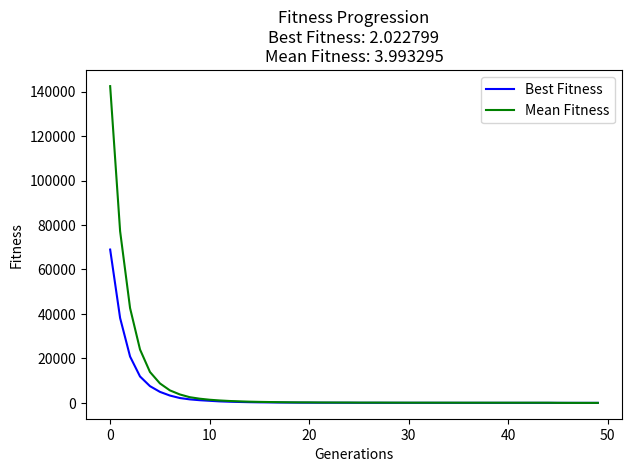

Python code for this plot:
import random
import copy
import matplotlib.pyplot as plt
import time
# Static parameters
N = 20

# For Dixon-Price function
#MIN = -10.0
#MAX = 10.0

# For Zakharov function
#MIN = -5.0
#MAX = 10.0

# For Rotated Hyper-Ellipsoid function
MIN = -65.536
MAX = 65.536

# Dynamic parameters for population size, number of generations, runs, elites, local search iterations, tournament size, crossover and mutation values
RUNS = 10
P = 50
GENS = 50
T = 5
CROSSOVER = 4
#CROSSOVER = 0.5
MUTRATE = 0.756
MUTSTEP = 0.690
ELITE = int(P * 0.05)
LOCALITER = 20

save_data = "GA_results.txt"

class individual:
    def __init__(self):
        self.gene = [0] * N
        self.fitness = 0

# Fitness functions, simply rename the one to use test_function, and name the other one something else
# Dixon-Price
def test_functionA(ind):
    utility=0
    x = ind.gene
    for i in range(1, N):
       utility += (i * (((2 * (x[i] ** 2)) - x[i - 1]) ** 2))
    return (utility + ((x[0] - 1) ** 2))

# Zakharov
def test_functionB(ind):
    utility1=0
    utility2=0
    x = ind.gene
    for i in range(N):
        utility1 = utility1 + (x[i] ** 2)
        utility2 = utility2 + (0.5 * (i + 1) * x[i])
    return (utility1 + (utility2 ** 2) + (utility2 ** 4))

# Rotated Hyper-Ellipsoid
def test_function(ind):
    utility = 0
    x = ind.gene
    for i in range(N):
        for j in range(i):
            utility += x[j] ** 2
    return utility

# INITIALISATION
def initialise(P, N, MIN, MAX):
    population = []
    for x in range(P):
        tempgene = [random.uniform(MIN, MAX) for y in range(N)]
        newind = individual()
        newind.gene = tempgene.copy()
        population.append(newind)
    return population

# EVALUATE POPULATION
def evaluate_population(population, test_function):
    for i in range(P):
        population[i].fitness = test_function(population[i])
    return population

# SELECTION
# Basic Selection
def basic_selection(population):
    offspring = []
    offspring.clear()
    for i in range(P):
        parent1 = random.randint(0, P - 1)
        off1 = copy.deepcopy(population[parent1])
        parent2 = random.randint(0, P - 1)
        off2 = copy.deepcopy(population[parent2])
        if off1.fitness < off2.fitness:
            offspring.append(off1)
        else:
            offspring.append(off2)
    return offspring

# Tournament Selection
def tournament_selection(population, T):
    offspring = []
    offspring.clear()
    for i in range(P):
        # Select T amount of random sample from population for tournament selection
        tournament = random.sample(population, T)
        # First individual in tournament is selected as best fitness
        off = tournament[0]
        # Loop through rest of tournament's individuals and find lowest fitness
        for ind in tournament[1:]:
            if ind.fitness < off.fitness:
                off = ind
        # Append offspring population with individual from tournament with lowest fitness
        offspring.append(off)
    return offspring

# CROSSOVER
# One-point Crossover
def one_crossover(offspring):
    toff1 = individual()
    toff2 = individual()
    temp = individual()
    for i in range(0, P, 2):
        toff1 = copy.deepcopy(offspring[i])
        toff2 = copy.deepcopy(offspring[i + 1])
        temp = copy.deepcopy(offspring[i])
        crosspoint = random.randint(1, N)
        for j in range(crosspoint, N):
            toff1.gene[j] = toff2.gene[j]
            toff2.gene[j] = temp.gene[j]
        offspring[i] = copy.deepcopy(toff1)
        offspring[i + 1] = copy.deepcopy(toff2)
    return offspring

#Multi-point Crossover
def multi_crossover(offspring, CROSSOVER):
    toff1 = individual()
    toff2 = individual()
    temp = individual()
    for i in range(0, P, 2):
        # Select 2 ind for crossover (and a temp copy of first ind to copy genetic material from to second ind)
        toff1 = copy.deepcopy(offspring[i])
        toff2 = copy.deepcopy(offspring[i + 1])
        temp = copy.deepcopy(offspring[i])
        # Get CROSSOVER amount of random numbers in range of N and sort to get an ascending list of random cross points (otherwise cross points would be in random order)
        crosspoints = random.sample(range(1, N), CROSSOVER)
        crosspoints.sort()
        for j in range(CROSSOVER - 1):
            # Define start and end of cross section
            cross_start = crosspoints[j]
            cross_end = crosspoints[j + 1]
            # Copy segment of genes defined by cross_start and cross_end from the second ind to the first ind
            toff1.gene[cross_start:cross_end] = toff2.gene[cross_start:cross_end]
            # Do the same to the second ind with the temp copy of the original first ind (because now first ind has already been overwritten)
            toff2.gene[cross_start:cross_end] = temp.gene[cross_start:cross_end]
        # Copy the 2 ind that has been crossed over into offspring population
        offspring[i] = copy.deepcopy(toff1)
        offspring[i + 1] = copy.deepcopy(toff2)
    return offspring

# Uniform Crossover
def uniform_crossover(offspring, CROSSOVER):
    toff1 = individual()
    toff2 = individual()
    for i in range(0, P, 2):
        # Select 2 individuals from offspring for crossover
        toff1 = copy.deepcopy(offspring[i])
        toff2 = copy.deepcopy(offspring[i + 1])
        # For every gene, there is a chance they will be crossed between the 2 individuals
        for j in range(N):
            if random.random() < CROSSOVER:
                toff1.gene[j] = toff2.gene[j]
                toff2.gene[j] = toff1.gene[j]
        # Copy the 2 ind that has been crossed over into offspring population
        offspring[i] = toff1
        offspring[i + 1] = toff2
    return offspring

# Arithmetic Crossover
def arithmetic_crossover(offspring):
    toff1 = individual()
    toff2 = individual()
    for i in range(0, P, 2):
        # Select 2 individuals from offspring for crossover
        toff1 = copy.deepcopy(offspring[i])
        toff2 = copy.deepcopy(offspring[i + 1])
        for j in range(N):
            # For every gene, create a random weight to be used in the crossover
            random_weight = random.uniform(0, 1)
            # Assign weighted average of genes to the 2 individuals
            toff1.gene[j] = toff1.gene[j] * random_weight + toff2.gene[j] * (1 - random_weight)
            toff2.gene[j] = toff1.gene[j] * (1 - random_weight) + toff2.gene[j] * random_weight
        # Copy the 2 ind that has been crossed over into offspring population
        offspring[i] = toff1
        offspring[i + 1] = toff2
    return offspring

# MUTATION
# Basic Mutation
def basic_mutation(offspring, MUTRATE, MUTSTEP, MIN, MAX):
    for i in range(P):
        newind = individual()
        newind.gene = []
        for j in range(N):
            gene = offspring[i].gene[j]
            mutprob = random.random()
            if mutprob < MUTRATE:
                alter = random.uniform(-MUTSTEP, MUTSTEP)
                gene = gene + alter
                if gene > MAX:
                    gene = MAX
                if gene < MIN:
                    gene = MIN
            newind.gene.append(gene)
        offspring[i] = copy.deepcopy(newind)
    return offspring

# Dynamic Mutation
def dynamic_mutation(offspring, MUTRATE, MUTSTEP, MIN, MAX, current_gen, max_gen):
    # Reduce MUTRATE after 50% of generations based on the current generation, then reduce it even more after 90% of generations
    if current_gen > max_gen * 0.9:
        MUTRATE -= (current_gen / max_gen)
    elif current_gen > max_gen * 0.5:
        MUTRATE -= ((current_gen / max_gen) / 10)
    else:
        MUTRATE = MUTRATE
    # Make sure MUTRATE stays within reasonable bounds
    if MUTRATE > 1.0:
        MUTRATE = 1.0
    if MUTRATE < 0.01:
        MUTRATE = 0.01
    for i in range(P):
        newind = individual()
        newind.gene = []
        for j in range(N):
            gene = offspring[i].gene[j]
            mutprob = random.random()
            if mutprob < MUTRATE:
                alter = random.gauss(0, MUTSTEP)
                gene = gene + alter
                if gene > MAX:
                    gene = MAX
                if gene < MIN:
                    gene = MIN
            newind.gene.append(gene)
        offspring[i] = copy.deepcopy(newind)
    return offspring

# Swap Mutation
def swap_mutation(offspring, MUTRATE, MUTSTEP, MIN, MAX, current_gen, max_gen):
    # Reduce MUTRATE after 50% of generations based on the current generation, then reduce it even more after 90% of generations
    if current_gen > max_gen * 0.9:
        MUTRATE -= (current_gen / max_gen)
    elif current_gen > max_gen * 0.5:
        MUTRATE -= ((current_gen / max_gen) / 10)
    else:
        MUTRATE = MUTRATE
    # Make sure MUTRATE stays within reasonable bounds
    if MUTRATE > 1.0:
        MUTRATE = 1.0
    if MUTRATE < 0.01:
        MUTRATE = 0.01
    for i in range(P):
        newind = individual()
        newind.gene = []
        for j in range(N):
            gene = offspring[i].gene[j]
            mutprob = random.random()
            if mutprob < MUTRATE:
                alter = random.gauss(0, MUTSTEP)
                gene = gene + alter
                if gene > MAX:
                    gene = MAX
                if gene < MIN:
                    gene = MIN
            newind.gene.append(gene)
        # Create random chance for gene swapping based on ratio of current generation / max generations
        chance = (current_gen / max_gen) * random.random()
        # Select 2 random genes and swap their positions (based on chance)
        if MUTRATE > chance:
            random_positions = random.sample(range(N), 2)
            value_1 = offspring[i].gene[random_positions[0]]
            value_2 = offspring[i].gene[random_positions[1]]
            newind.gene[random_positions[0]] = value_2
            newind.gene[random_positions[1]] = value_1
        offspring[i] = copy.deepcopy(newind)
    return offspring

# Inversion Mutation
def inversion_mutation(offspring, MUTRATE, MUTSTEP, MIN, MAX, current_gen, max_gen):
    # Reduce MUTRATE after 50% of generations based on the current generation, then reduce it even more after 90% of generations
    if current_gen > max_gen * 0.9:
        MUTRATE -= (current_gen / max_gen)
    elif current_gen > max_gen * 0.5:
        MUTRATE -= ((current_gen / max_gen) / 5)
    else:
        MUTRATE = MUTRATE
    # Make sure MUTRATE stays within reasonable bounds
    if MUTRATE > 1.0:
        MUTRATE = 1.0
    if MUTRATE < 0.01:
        MUTRATE = 0.01
    for i in range(P):
        newind = individual()
        newind.gene = []
        for j in range(N):
            gene = offspring[i].gene[j]
            mutprob = random.random()
            if mutprob < MUTRATE:
                alter = random.gauss(0, MUTSTEP)
                gene = gene + alter
                if gene > MAX:
                    gene = MAX
                if gene < MIN:
                    gene = MIN
            newind.gene.append(gene)
        # Create 2 crosspoints in genome and sort them in ascending order
        crosspoints = random.sample(range(1, N), 2)
        crosspoints.sort()
        # Reverse genes within this sample within the 2 crosspoints
        newind.gene[crosspoints[0]:crosspoints[1]] = reversed(newind.gene[crosspoints[0]:crosspoints[1]])
        offspring[i] = copy.deepcopy(newind)
    return offspring

# ELITISM
def elitism(population, offspring):
    # Create lists for elites and the worst individuals in offspring
    elites = []
    worst_off = []
    # Find ELITE amount of best and worst ind in population and offspring
    for elite in range(ELITE):
        bestind_pop = population[0]
        # Loop through population to find ind with best fitness
        for ind in population:
            if ind.fitness < bestind_pop.fitness:
                bestind_pop = ind
        # Add best ind to elites
        elites.append(bestind_pop)
        # Remove best ind from population (so they can't be selected for elitism multiple times)
        population.remove(bestind_pop)
        worstind_off = offspring[0]
        # Loop through offspring to find ind with worst fitness
        for ind in offspring:
            if ind.fitness > worstind_off.fitness:
                worstind_off = ind
        # Add worst ind to list
        worst_off.append(worstind_off)
        # Remove worst ind from offspring
        offspring.remove(worstind_off)
    # Extend offspring population with selected elites
    offspring.extend(elites)
    return offspring

# LOCAL SEARCH
def local_search(individual, test_function):
    # Base individual
    base_ind = copy.deepcopy(individual)
    # Higher LOCALITER values improve fitness but increase processing time
    for local in range(LOCALITER):
        gene_alter = []
        # Loop through genes and change them a bit in hopes of finding a better solution
        for gene in range(N):
            gene_alter.append(random.uniform(-0.1, 0.1))
        # Establish modified individual, initially as copy of base individual
        mod_ind = copy.deepcopy(base_ind)
        # Alter genes of modified individual
        for gene in range(N):
            mod_ind.gene[gene] += gene_alter[gene]
        # Test fitness of modified individual
        mod_ind.fitness = test_function(mod_ind)
        # If modified individual has better fitness than base individual, copy it over base individual
        if mod_ind.fitness < base_ind.fitness:
            base_ind = copy.deepcopy(mod_ind)
    return base_ind

# EVALUATE OFFSPRING
def evaluate_offspring(offspring, test_function):
    for i in range(P):
        offspring[i].fitness = test_function(offspring[i])
    return offspring

# Start timer
start = time.time()

# Result tracking lists
best_fitness_values = []
mean_fitness_values = []
fitness_gens_progress = []
mean_gens_progress = []

# Results are averaged over multiple separate runs
for run in range(RUNS):
    fitness_gens = []
    mean_gens = []
    # Initialise and evaluate population
    population = initialise(P, N, MIN, MAX)
    population = evaluate_population(population, test_function)
    # Run algorithm for a number of generations
    for gen in range(GENS):
        # Selection
        #offspring = basic_selection(population)
        offspring = tournament_selection(population, T)

        # Crossover
        #offspring = one_crossover(offspring)
        #offspring = multi_crossover(offspring, CROSSOVER)
        #offspring = uniform_crossover(offspring, CROSSOVER)
        offspring = arithmetic_crossover(offspring)

        # Mutation
        #offspring = basic_mutation(offspring, MUTRATE, MUTSTEP, MIN, MAX)
        #offspring = dynamic_mutation(offspring, MUTRATE, MUTSTEP, MIN, MAX, current_gen = gen + 1, max_gen = GENS)
        #offspring = swap_mutation(offspring, MUTRATE, MUTSTEP, MIN, MAX, current_gen = gen + 1, max_gen = GENS)
        offspring = inversion_mutation(offspring, MUTRATE, MUTSTEP, MIN, MAX, current_gen = gen + 1, max_gen = GENS)

        # Evaluate offspring
        offspring = evaluate_offspring(offspring, test_function)

        # Elitism
        offspring = elitism(population, offspring)
        
        # Local Search
        # Select pre-determined amount of individuals for local search (selecting more improves fitness but increases processing time)
        for i in range(0, P, int(P * 0.1)):
            offspring[i] = local_search(offspring[i], test_function)
        
        # Assign offspring as population of next generation
        population = copy.deepcopy(offspring)
        
        # Record best and mean fitness per generation
        bestind = population[0]
        fitness_sum = 0
        
        for ind in population:
            fitness_sum += ind.fitness
            if ind.fitness < bestind.fitness:
                bestind = ind
        
        mean_fitness = fitness_sum / P
        
        fitness_gens.append(bestind.fitness)
        mean_gens.append(mean_fitness)
    
    # Record best and mean fitness per run
    bestind = population[0]
    fitness_sum = 0
    
    for ind in population:
        fitness_sum += ind.fitness
        if ind.fitness < bestind.fitness:
            bestind = ind
    
    mean_fitness = fitness_sum / P
    
    with open(save_data, "a") as f:
        data = f"Run {run + 1}: Best Fitness: {bestind.fitness:.6f}, Mean Fitness: {mean_fitness:.6f}\n"
        print(data)
        f.write(data)
    
    best_fitness_values.append(bestind.fitness)
    mean_fitness_values.append(mean_fitness)
    fitness_gens_progress.append(fitness_gens.copy())
    mean_gens_progress.append(mean_gens.copy())

# End timer
end = time.time()

# Calculate how many seconds it took to compute
runs_duration = end - start

# Calculate averages for best and mean fitness progression over generations for pyplot
best_fitness_progress = []

for i in range(GENS):
    total = 0
    for list in fitness_gens_progress:
        total += list[i]
    average = total / len(fitness_gens_progress)
    best_fitness_progress.append(average)

mean_fitness_progress = []

for i in range(GENS):
    total = 0
    for list in mean_gens_progress:
        total += list[i]
    average = total / len(mean_gens_progress)
    mean_fitness_progress.append(average)

# Calculate average best fitness and mean fitness across all runs
total_best_fitness = 0

for best_fitness in best_fitness_values:
    total_best_fitness += best_fitness

average_best_fitness = total_best_fitness / RUNS

total_mean_fitness = 0

for mean_fitness in mean_fitness_values:
    total_mean_fitness += mean_fitness

average_mean_fitness = total_mean_fitness / RUNS

fitness_ratio = average_mean_fitness / average_best_fitness

# Results
with open(save_data, "a") as f:
    data = f"\n-- Over {RUNS} Runs: Average Best Fitness: {average_best_fitness:.6f}, Average Mean Fitness: {average_mean_fitness:.6f}, Fitness Ratio: {fitness_ratio:.3f} --\n"
    print(data)
    f.write(data)
    data = f"-- RUNS: {RUNS}, P: {P}, GENS: {GENS}, MUTRATE: {MUTRATE:.2f}, MUTSTEP: {MUTSTEP:.2f}; took {runs_duration:.2f} seconds to compute --\n"
    print(data)
    f.write(data)

# Create visualisation with pyplot
plt.plot(best_fitness_progress, label = "Best Fitness", color = "blue")
plt.plot(mean_fitness_progress, label = "Mean Fitness", color = "green")
plt.title(f"Fitness Progression\nBest Fitness: {average_best_fitness:.6f}\nMean Fitness: {average_mean_fitness:.6f}")
plt.xlabel("Generations")
plt.ylabel("Fitness")
plt.tight_layout(pad = 1)
plt.legend()
plt.show()
